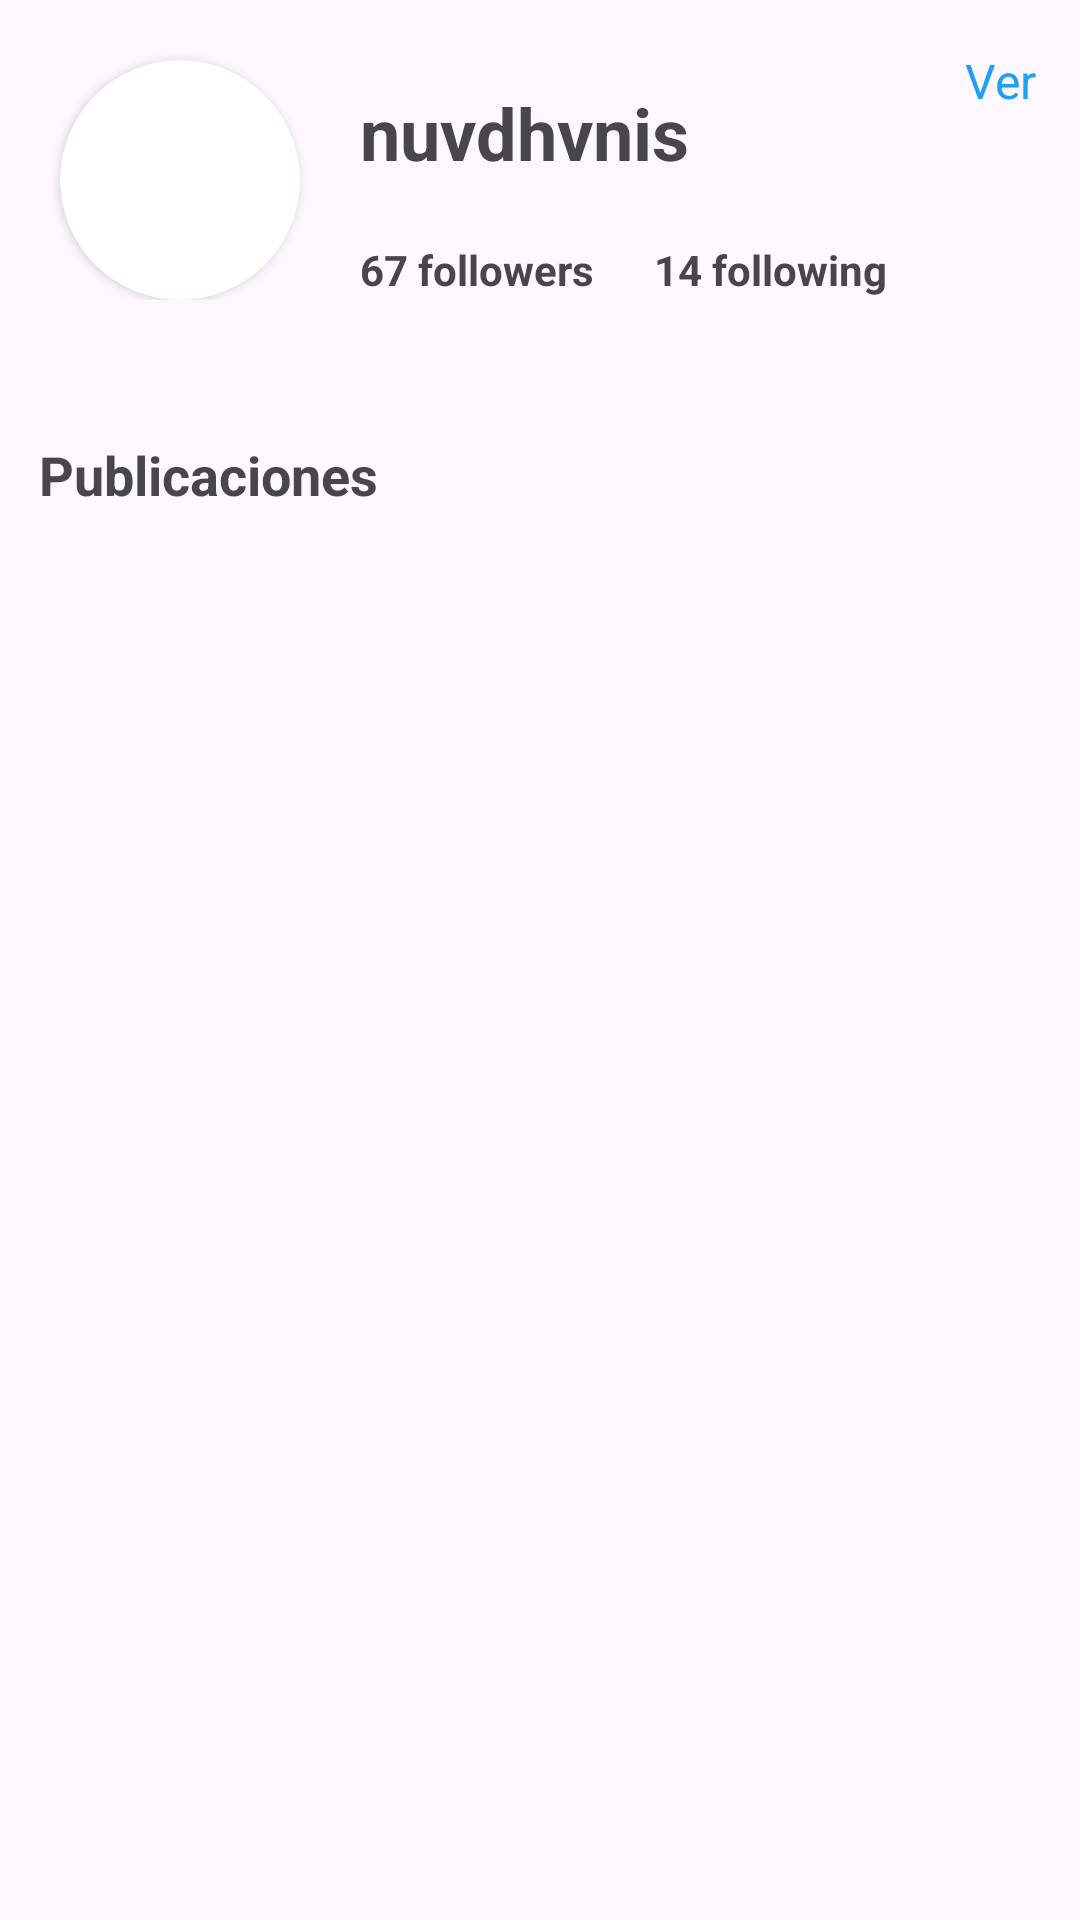

Layout XML and referenced resources for this Android screen:
<!-- AndroidManifest.xml: application theme Base.Theme.SocialPostPhone -->
<!-- res/layout/fragment_profile.xml -->
<?xml version="1.0" encoding="utf-8"?>
<layout xmlns:tools="http://schemas.android.com/tools"
    xmlns:android="http://schemas.android.com/apk/res/android"
    xmlns:app="http://schemas.android.com/apk/res-auto">

    <FrameLayout
        android:layout_width="match_parent"
        android:layout_height="match_parent"
        tools:context=".profile.ProfileFragment">

        <androidx.constraintlayout.widget.ConstraintLayout
            android:layout_width="match_parent"
            android:layout_height="match_parent">

            <androidx.constraintlayout.widget.ConstraintLayout
                android:id="@+id/profileUsersTopContainer"
                android:layout_width="match_parent"
                android:layout_height="wrap_content"
                app:layout_constraintEnd_toEndOf="parent"
                app:layout_constraintStart_toStartOf="parent"
                app:layout_constraintTop_toTopOf="parent"
                android:paddingBottom="30dp"
                >

                <androidx.cardview.widget.CardView
                    android:id="@+id/profileUserImageLayout"
                    android:layout_width="wrap_content"
                    android:layout_height="wrap_content"
                    android:layout_margin="20dp"
                    app:cardCornerRadius="90dp"
                    app:layout_constraintStart_toStartOf="parent"
                    app:layout_constraintTop_toTopOf="parent">

                    <ImageView
                        android:id="@+id/profileFragmentUserIV"
                        android:layout_width="80dp"
                        android:layout_height="80dp"
                        android:scaleType="center"
                        android:src="@drawable/ic_launcher_foreground" />
                </androidx.cardview.widget.CardView>

                <TextView
                    android:id="@+id/profileUserNameTV"
                    android:layout_width="wrap_content"
                    android:layout_height="wrap_content"
                    android:layout_marginStart="20dp"
                    android:layout_marginTop="28dp"
                    android:text="nuvdhvnis"
                    android:textSize="24sp"
                    android:textStyle="bold"
                    app:layout_constraintStart_toEndOf="@id/profileUserImageLayout"
                    app:layout_constraintTop_toTopOf="parent" />

                <TextView
                    android:id="@+id/profileFollowerAmount"
                    android:layout_width="wrap_content"
                    android:layout_height="wrap_content"
                    android:layout_marginStart="20dp"
                    android:layout_marginTop="20dp"
                    android:text="67 followers"
                    android:textStyle="bold"
                    app:layout_constraintStart_toEndOf="@+id/profileUserImageLayout"
                    app:layout_constraintTop_toBottomOf="@+id/profileUserNameTV" />

                <TextView
                    android:id="@+id/profileFollowingAmount"
                    android:layout_width="wrap_content"
                    android:layout_height="wrap_content"
                    android:layout_marginStart="20dp"
                    android:layout_marginTop="20dp"
                    android:text="14 following"
                    android:textStyle="bold"
                    app:layout_constraintStart_toEndOf="@+id/profileFollowerAmount"
                    app:layout_constraintTop_toBottomOf="@+id/profileUserNameTV" />

                <TextView
                    android:id="@+id/edit"
                    android:layout_width="wrap_content"
                    android:layout_height="wrap_content"
                    android:layout_marginTop="16dp"
                    android:text="Ver"
                    android:textColor="@color/azul"
                    android:textSize="16sp"
                    app:layout_constraintEnd_toEndOf="parent"
                    app:layout_constraintHorizontal_bias="0.956"
                    app:layout_constraintStart_toStartOf="parent"
                    app:layout_constraintTop_toTopOf="parent" />

            </androidx.constraintlayout.widget.ConstraintLayout>


            <androidx.recyclerview.widget.RecyclerView
                android:id="@+id/profileUserPostsRecyclerView"
                android:layout_width="match_parent"
                android:layout_height="520dp"
                app:layout_constraintBottom_toBottomOf="parent"
                app:layout_constraintEnd_toEndOf="parent"
                app:layout_constraintHorizontal_bias="0.0"
                app:layout_constraintStart_toStartOf="parent"
                app:layout_constraintTop_toBottomOf="@+id/textPubli"
                app:layout_constraintVertical_bias="1.0" />

            <TextView
                android:id="@+id/textPubli"
                android:layout_width="wrap_content"
                android:layout_height="wrap_content"
                android:layout_marginTop="16dp"
                android:text="Publicaciones"
                android:textSize="18dp"
                android:textStyle="bold"
                app:layout_constraintEnd_toEndOf="parent"
                app:layout_constraintHorizontal_bias="0.053"
                app:layout_constraintStart_toStartOf="parent"
                app:layout_constraintTop_toBottomOf="@+id/profileUsersTopContainer" />


        </androidx.constraintlayout.widget.ConstraintLayout>

    </FrameLayout>
</layout>
<!-- resources referenced by this layout -->
<resources>
  <color name="azul">#1DA1F2</color>
  <style name="Base.Theme.SocialPostPhone" parent="Theme.Material3.DayNight.NoActionBar">
          
          
      </style>
</resources>
